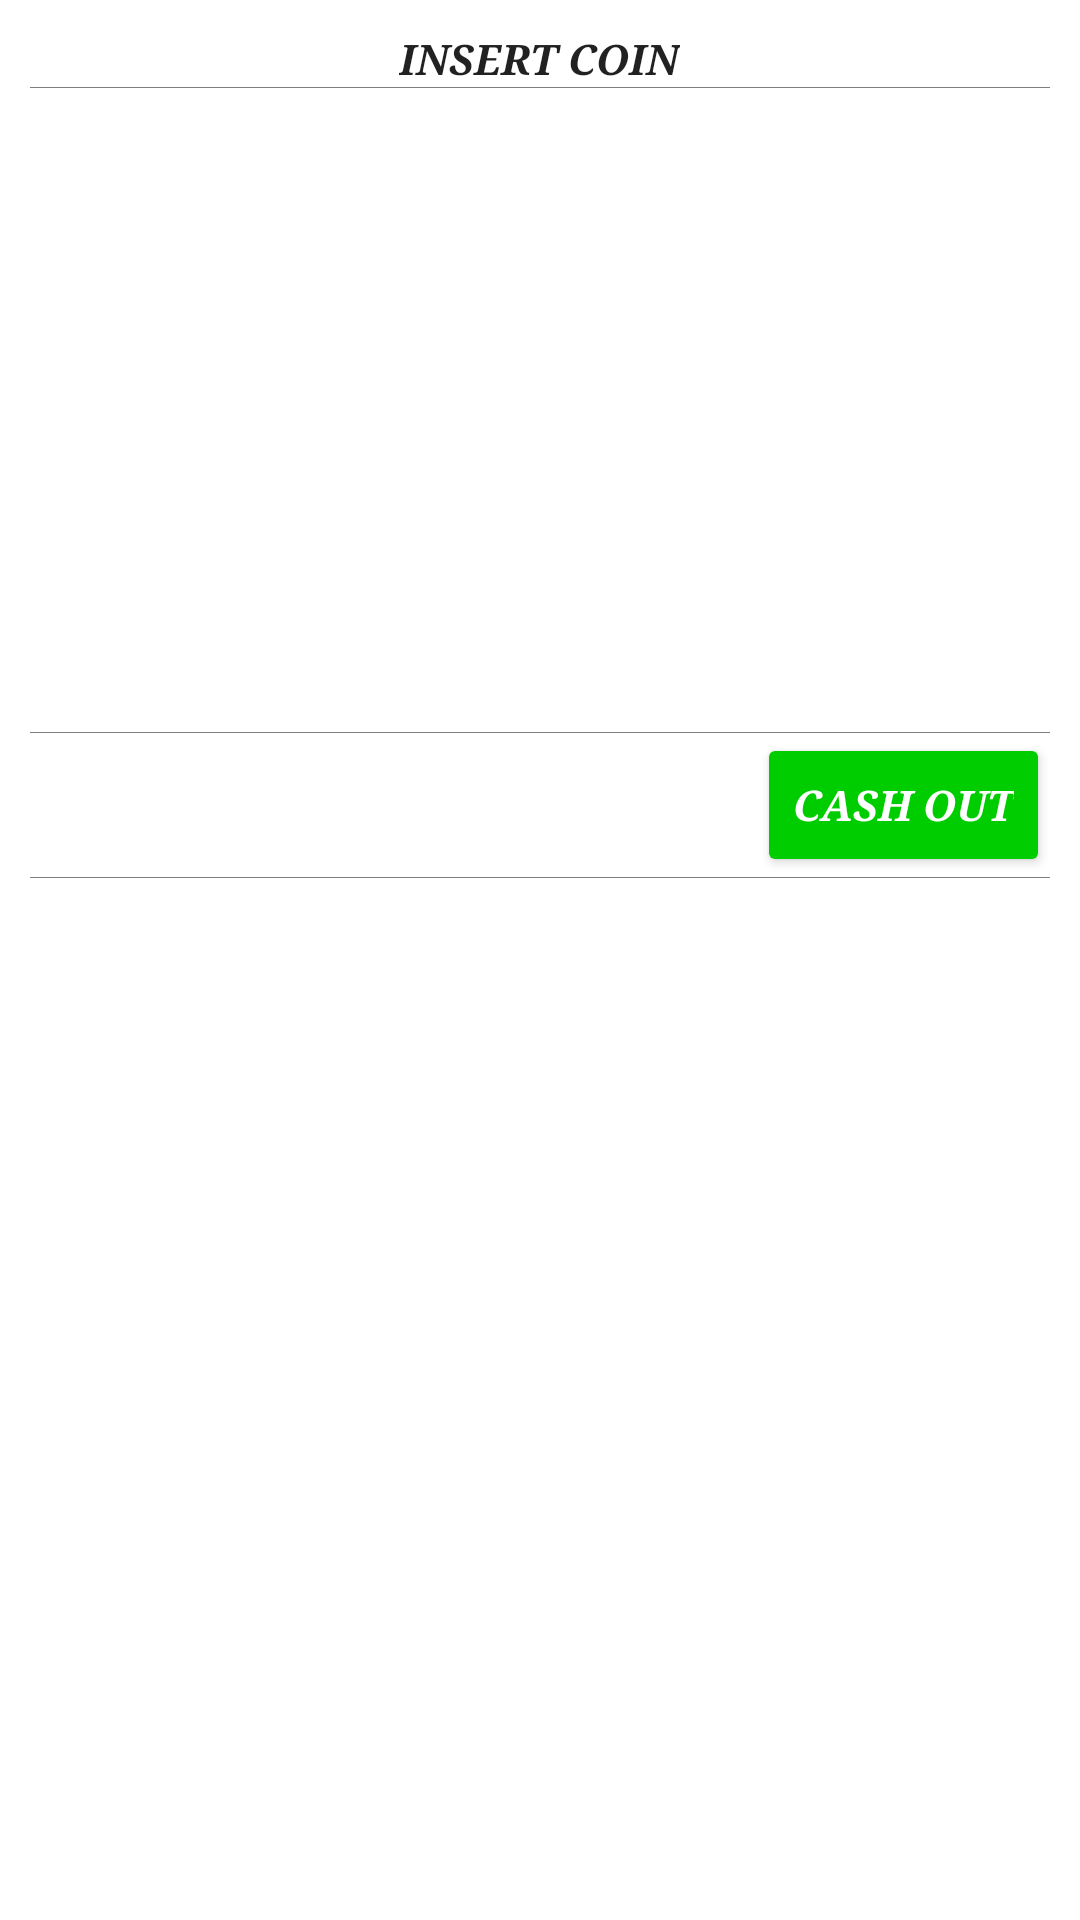

This screen was rendered from an Android layout file. Write that file and the resources it references.
<!-- AndroidManifest.xml: activity theme VendingTheme.ActionBarStyle -->
<!-- res/layout/fragment_vending_machine.xml -->
<?xml version="1.0" encoding="utf-8"?>
<LinearLayout xmlns:android="http://schemas.android.com/apk/res/android"
              xmlns:app="http://schemas.android.com/apk/res-auto"
              xmlns:tools="http://schemas.android.com/tools"
              android:layout_width="match_parent"
              android:layout_height="match_parent"
              android:background="@color/pureWhite"
              android:orientation="vertical"
              android:padding="10dp">

    <RelativeLayout
        android:id="@+id/top_panel_container"
        android:layout_width="match_parent"
        android:layout_height="wrap_content">

        <TextView
            android:id="@+id/text_payment_hint"
            style="@style/VendingTheme.VendingMachineText"
            android:layout_width="wrap_content"
            android:layout_height="wrap_content"
            android:layout_centerHorizontal="true"
            android:layout_centerVertical="true"
            android:text="@string/machine_hint_insert_coin"
            android:textAlignment="center"/>
    </RelativeLayout>

    <View
        android:layout_width="match_parent"
        android:layout_height="0.1dp"
        android:background="@color/transparentBlack"/>

    <android.support.v4.view.ViewPager
        android:id="@+id/item_slide_container"
        android:layout_width="match_parent"
        android:layout_height="0dp"
        android:layout_weight="0.35"
        android:padding="10dp"/>

    <View
        android:layout_width="match_parent"
        android:layout_height="0.1dp"
        android:background="@color/transparentBlack"/>

    <RelativeLayout
        android:id="@+id/store_credit_panel"
        android:layout_width="match_parent"
        android:layout_height="wrap_content">

        <TextView
            android:id="@+id/text_credit"
            android:layout_width="wrap_content"
            android:layout_height="wrap_content"
            android:layout_alignParentStart="true"
            android:layout_centerVertical="true"
            android:textAllCaps="true"
            android:textStyle="italic"
            android:typeface="serif"/>

        <Button
            android:id="@+id/btn_cash_out"
            style="@style/VendingTheme.VendingMachineText"
            android:layout_width="wrap_content"
            android:layout_height="wrap_content"
            android:layout_alignParentEnd="true"
            android:layout_centerVertical="true"
            android:text="@string/btn_cash_out"
            android:textColor="@color/pureWhite"
            android:backgroundTint="@color/lightGreen"
            tools:ignore="RelativeOverlap"/>
    </RelativeLayout>

    <View
        android:layout_width="match_parent"
        android:layout_height="0.1dp"
        android:background="@color/transparentBlack"/>

    <ScrollView
        android:id="@+id/sub_panel"
        android:layout_width="match_parent"
        android:layout_height="0dp"
        android:layout_weight="0.55"
        android:baselineAligned="false"
        android:paddingTop="10dp">

        <RelativeLayout
            android:layout_width="wrap_content"
            android:layout_height="wrap_content">

            <FrameLayout
                android:id="@+id/summary_container"
                android:layout_width="match_parent"
                android:layout_height="wrap_content"
                android:paddingBottom="10dp"/>

            <Button
                android:id="@+id/btn_pay"
                style="@style/VendingTheme.VendingMachineText"
                android:layout_width="wrap_content"
                android:layout_height="wrap_content"
                android:layout_alignParentEnd="true"
                android:layout_below="@id/summary_container"
                android:backgroundTint="@color/azureBlue"
                android:paddingEnd="10dp"
                android:paddingStart="10dp"
                android:text="@string/btn_dialog_pay"
                android:textColor="@color/pureWhite"
                android:visibility="invisible"/>

            <Button
                android:id="@+id/btn_use_credit"
                style="@style/VendingTheme.VendingMachineText"
                android:layout_width="wrap_content"
                android:layout_height="wrap_content"
                android:layout_alignBottom="@id/btn_pay"
                android:layout_toStartOf="@id/btn_pay"
                android:paddingEnd="10dp"
                android:paddingStart="10dp"
                android:paddingTop="10dp"
                android:text="@string/btn_use_credit"
                android:textColor="@color/pureWhite"
                android:visibility="invisible"
                android:backgroundTint="@color/lightGreen"/>
        </RelativeLayout>
    </ScrollView>
</LinearLayout>
<!-- resources referenced by this layout -->
<resources>
  <color name="azureBlue">#007fff</color>
  <color name="lightGreen">#00cd00</color>
  <color name="pureWhite">#FFFFFF</color>
  <color name="transparentBlack">#80000000</color>
  <string name="btn_cash_out">CASH OUT</string>
  <string name="btn_dialog_pay">PAY</string>
  <string name="btn_use_credit">USE CREDIT</string>
  <string name="machine_hint_insert_coin">INSERT COIN</string>
  <style name="VendingTheme.VendingMachineText" parent="Theme.AppCompat.Light.DarkActionBar">
          <item name="android:textStyle">bold|italic</item>
          <item name="android:typeface">serif</item>
      </style>
  <style name="VendingTheme.ActionBarStyle">
          <item name="windowActionBar">false</item>
          <item name="windowNoTitle">true</item>
          <item name="colorControlNormal">#FFFFFF</item>
      </style>
</resources>
